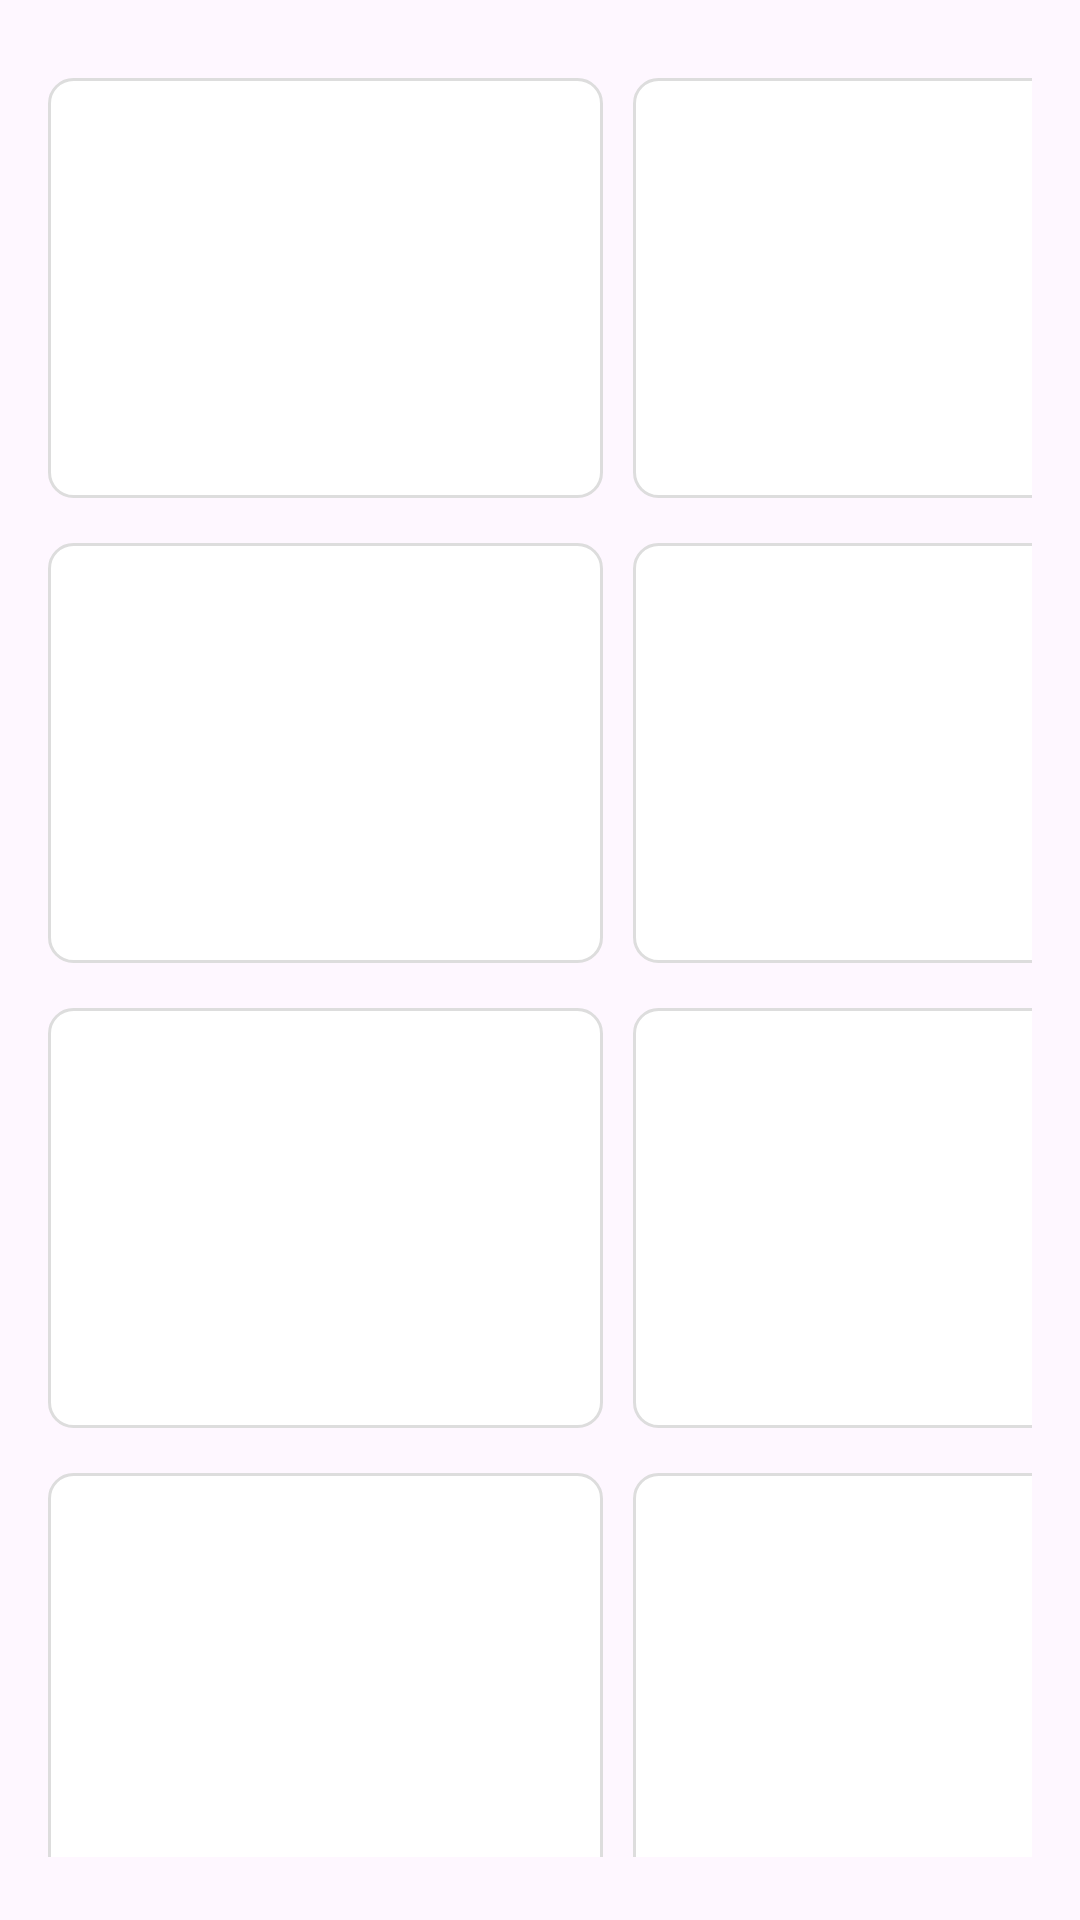

Write the Android layout XML for this screen, with the resource values it uses.
<!-- AndroidManifest.xml: application theme Theme.CarDB -->
<!-- res/layout/activity_fullscreen_image.xml -->
<?xml version="1.0" encoding="utf-8"?>
<LinearLayout xmlns:android="http://schemas.android.com/apk/res/android"
    android:layout_width="match_parent"
    android:layout_height="match_parent"
    android:orientation="vertical"
    android:padding="16dp">

    
    <LinearLayout
        android:layout_width="wrap_content"
        android:layout_height="wrap_content"
        android:layout_marginTop="10dp"
        android:layout_marginBottom="5dp"
        android:orientation="horizontal">

        <ImageView
            android:id="@+id/previewImage1"
            android:layout_width="185dp"
            android:layout_height="140dp"
            android:layout_marginEnd="10dp"
            android:layout_marginRight="10dp"
            android:background="@drawable/image_border"
            android:contentDescription="미리보기 이미지"
            android:scaleType="centerCrop" />

        <ImageView
            android:id="@+id/previewImage2"
            android:layout_width="185dp"
            android:layout_height="140dp"
            android:layout_marginRight="10dp"
            android:background="@drawable/image_border"
            android:contentDescription="미리보기 이미지"
            android:scaleType="centerCrop" />
    </LinearLayout>

    
    <LinearLayout
        android:layout_width="wrap_content"
        android:layout_height="wrap_content"
        android:layout_marginTop="10dp"
        android:layout_marginBottom="5dp"
        android:orientation="horizontal">

        <ImageView
            android:id="@+id/previewImage3"
            android:layout_width="185dp"
            android:layout_height="140dp"
            android:layout_marginEnd="10dp"
            android:layout_marginRight="10dp"
            android:background="@drawable/image_border"
            android:contentDescription="미리보기 이미지"
            android:scaleType="centerCrop" />

        <ImageView
            android:id="@+id/previewImage4"
            android:layout_width="185dp"
            android:layout_height="140dp"
            android:layout_marginRight="10dp"
            android:background="@drawable/image_border"
            android:contentDescription="미리보기 이미지"
            android:scaleType="centerCrop" />
    </LinearLayout>

    
    <LinearLayout
        android:layout_width="wrap_content"
        android:layout_height="wrap_content"
        android:layout_marginTop="10dp"
        android:layout_marginBottom="5dp"
        android:orientation="horizontal">

        <ImageView
            android:id="@+id/previewImage5"
            android:layout_width="185dp"
            android:layout_height="140dp"
            android:layout_marginEnd="10dp"
            android:layout_marginRight="10dp"
            android:background="@drawable/image_border"
            android:contentDescription="미리보기 이미지"
            android:scaleType="centerCrop" />

        <ImageView
            android:id="@+id/previewImage6"
            android:layout_width="185dp"
            android:layout_height="140dp"
            android:layout_marginRight="10dp"
            android:background="@drawable/image_border"
            android:contentDescription="미리보기 이미지"
            android:scaleType="centerCrop" />
    </LinearLayout>

    
    <LinearLayout
        android:layout_width="wrap_content"
        android:layout_height="wrap_content"
        android:layout_marginTop="10dp"
        android:layout_marginBottom="5dp"
        android:orientation="horizontal">

        <ImageView
            android:id="@+id/previewImage7"
            android:layout_width="185dp"
            android:layout_height="140dp"
            android:layout_marginEnd="10dp"
            android:layout_marginRight="10dp"
            android:background="@drawable/image_border"
            android:contentDescription="미리보기 이미지"
            android:scaleType="centerCrop" />

        <ImageView
            android:id="@+id/previewImage8"
            android:layout_width="185dp"
            android:layout_height="140dp"
            android:layout_marginRight="10dp"
            android:background="@drawable/image_border"
            android:contentDescription="미리보기 이미지"
            android:scaleType="centerCrop" />
    </LinearLayout>

    
    <LinearLayout
        android:layout_width="wrap_content"
        android:layout_height="wrap_content"
        android:layout_marginTop="10dp"
        android:layout_marginBottom="5dp"
        android:orientation="horizontal">

        <ImageView
            android:id="@+id/previewImage9"
            android:layout_width="185dp"
            android:layout_height="140dp"
            android:layout_marginEnd="10dp"
            android:layout_marginRight="10dp"
            android:background="@drawable/image_border"
            android:contentDescription="미리보기 이미지"
            android:scaleType="centerCrop" />

        <ImageView
            android:id="@+id/previewImage10"
            android:layout_width="185dp"
            android:layout_height="140dp"
            android:layout_marginRight="10dp"
            android:background="@drawable/image_border"
            android:contentDescription="미리보기 이미지"
            android:scaleType="centerCrop" />
    </LinearLayout>
</LinearLayout>
<!-- resources referenced by this layout -->
<resources>
  <!-- drawable image_border (drawable) -->
  <shape xmlns:android="http://schemas.android.com/apk/res/android">
      <solid android:color="#FFFFFF"/>  
      <corners android:radius="8dp"/>  
      <stroke android:color="#DDDDDD" android:width="1dp"/>  
  </shape>
  <style name="Theme.CarDB" parent="Base.Theme.CarDB" />
  <style name="Base.Theme.CarDB" parent="Theme.Material3.DayNight.NoActionBar">
          
          
      </style>
</resources>
